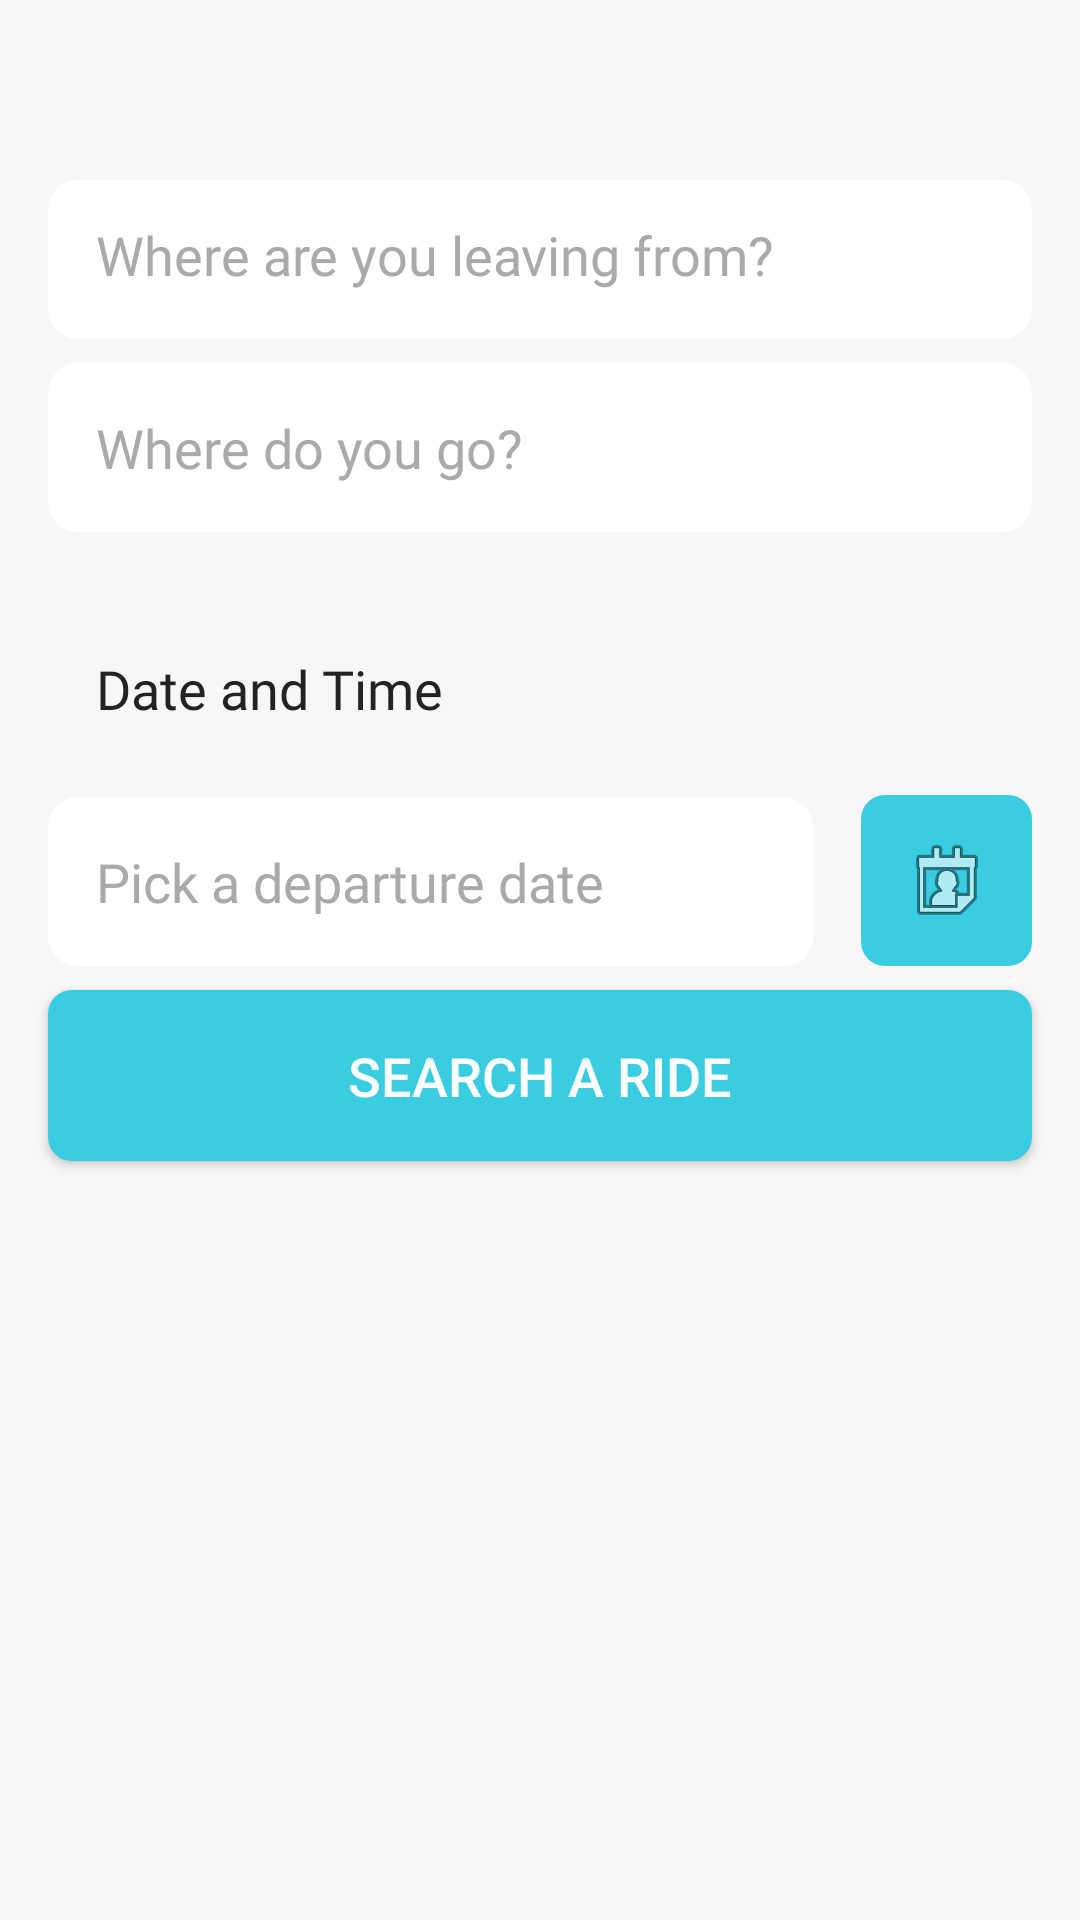

Reconstruct the res/layout file that produces this screen, plus the resources it refers to.
<!-- AndroidManifest.xml: application theme AppTheme -->
<!-- res/layout/activity_search_ride.xml -->
<?xml version="1.0" encoding="utf-8"?>
<android.support.constraint.ConstraintLayout xmlns:android="http://schemas.android.com/apk/res/android"
    xmlns:app="http://schemas.android.com/apk/res-auto"
    xmlns:tools="http://schemas.android.com/tools"
    android:layout_width="match_parent"
    android:layout_height="match_parent"
    android:background="#f7f7fa"
    tools:context=".SearchRide">

    <Button
        android:id="@+id/search_ride_btn"
        android:layout_width="0dp"
        android:layout_height="57dp"
        android:layout_marginEnd="16dp"
        android:layout_marginStart="16dp"
        android:layout_marginTop="8dp"
        android:background="@drawable/button_shape"
        android:padding="16dp"
        android:text="@string/search_ride_btn_txt"
        android:textSize="18sp"
        app:layout_constraintEnd_toEndOf="parent"
        app:layout_constraintStart_toStartOf="parent"
        app:layout_constraintTop_toBottomOf="@+id/searched_departure_date_txtview" />

    <EditText
        android:id="@+id/search_starting_point_txt"
        android:layout_width="0dp"
        android:layout_height="53dp"
        android:layout_marginEnd="16dp"
        android:layout_marginStart="16dp"
        android:layout_marginTop="60dp"
        android:background="@drawable/input_field_light"
        android:fontFamily="@font/montserrat"
        android:hint="@string/starting_point_hint"
        android:inputType="text|textCapCharacters|textCapWords"
        android:padding="16dp"
        android:textColor="@color/colorPrimaryDark"
        android:textColorHint="@android:color/darker_gray"
        android:textSize="18sp"
        app:layout_constraintEnd_toEndOf="parent"
        app:layout_constraintStart_toStartOf="parent"
        app:layout_constraintTop_toTopOf="parent" />

    <EditText
        android:id="@+id/search_finishing_point_txt"
        android:layout_width="0dp"
        android:layout_height="wrap_content"
        android:layout_marginEnd="16dp"
        android:layout_marginStart="16dp"
        android:layout_marginTop="8dp"
        android:background="@drawable/input_field_light"
        android:fontFamily="@font/montserrat"
        android:hint="@string/finishing_point_hint"
        android:inputType="text|textCapCharacters|textCapWords"
        android:padding="16dp"
        android:textColor="@color/colorPrimaryDark"
        android:textColorHint="@android:color/darker_gray"
        android:textSize="18sp"
        app:layout_constraintEnd_toEndOf="parent"
        app:layout_constraintHorizontal_bias="1.0"
        app:layout_constraintStart_toStartOf="parent"
        app:layout_constraintTop_toBottomOf="@+id/search_starting_point_txt" />

    <TextView
        android:id="@+id/date_time_txtview"
        android:layout_width="0dp"
        android:layout_height="wrap_content"
        android:layout_marginEnd="16dp"
        android:layout_marginStart="16dp"
        android:layout_marginTop="24dp"
        android:fontFamily="@font/montserrat"
        android:padding="16dp"
        android:text="@string/date_time_txt"
        android:textColor="@color/colorPrimaryDark"
        android:textSize="18sp"
        app:layout_constraintEnd_toEndOf="parent"
        app:layout_constraintStart_toStartOf="parent"
        app:layout_constraintTop_toBottomOf="@+id/search_finishing_point_txt" />

    <EditText
        android:id="@+id/searched_departure_date_txtview"
        android:layout_width="0dp"
        android:layout_height="wrap_content"
        android:layout_marginStart="16dp"
        android:layout_marginTop="8dp"
        android:background="@drawable/input_field_light"
        android:fontFamily="@font/montserrat"
        android:hint="@string/pick_departure_date_hint"
        android:padding="16dp"
        android:textColor="@android:color/darker_gray"
        android:textColorHint="@android:color/darker_gray"
        android:textSize="18sp"
        app:layout_constraintEnd_toStartOf="@+id/search_calendar_btn"
        app:layout_constraintHorizontal_bias="0.5"
        app:layout_constraintStart_toStartOf="parent"
        app:layout_constraintTop_toBottomOf="@+id/date_time_txtview" />

    <ImageButton
        android:id="@+id/search_calendar_btn"
        android:layout_width="57dp"
        android:layout_height="57dp"
        android:layout_marginEnd="16dp"
        android:layout_marginStart="16dp"
        android:background="@drawable/button_shape"
        app:layout_constraintBottom_toBottomOf="@+id/searched_departure_date_txtview"
        app:layout_constraintEnd_toEndOf="parent"
        app:layout_constraintHorizontal_bias="0.5"
        app:layout_constraintStart_toEndOf="@+id/searched_departure_date_txtview"
        app:srcCompat="@android:drawable/ic_menu_my_calendar" />

    <android.support.v7.widget.RecyclerView
        android:id="@+id/result_list"
        android:layout_width="match_parent"
        android:layout_height="0dp"
        android:layout_marginBottom="50dp"
        android:layout_marginEnd="8dp"
        android:layout_marginStart="8dp"
        android:layout_marginTop="8dp"
        app:layout_constraintBottom_toBottomOf="parent"
        app:layout_constraintEnd_toEndOf="parent"
        app:layout_constraintStart_toStartOf="parent"
        app:layout_constraintTop_toBottomOf="@+id/search_ride_btn" />

</android.support.constraint.ConstraintLayout>
<!-- resources referenced by this layout -->
<resources>
  <color name="colorPrimaryDark">#232323</color>
  <!-- drawable button_shape (drawable) -->
  <?xml version="1.0" encoding="utf-8"?>
  <shape xmlns:android="http://schemas.android.com/apk/res/android" android:shape="rectangle">
      <solid android:color="#FF3ACCE1"/>
          <corners android:bottomLeftRadius="8dip"
              android:topRightRadius="8dip"
              android:topLeftRadius="8dip"
              android:bottomRightRadius="8dip" />
  </shape>
  <!-- drawable input_field_light (drawable) -->
  <?xml version="1.0" encoding="utf-8"?>
  <shape xmlns:android="http://schemas.android.com/apk/res/android" android:shape="rectangle">
      <solid android:color="#FFFFFF"/>
          <corners android:bottomLeftRadius="10dip"
              android:topRightRadius="10dp"
              android:topLeftRadius="10dp"
              android:bottomRightRadius="10dp" />
  </shape>
  <string name="date_time_txt">Date and Time</string>
  <string name="finishing_point_hint">Where do you go?</string>
  <string name="pick_departure_date_hint">Pick a departure date</string>
  <string name="search_ride_btn_txt">Search a Ride</string>
  <string name="starting_point_hint">Where are you leaving from?</string>
  <style name="AppTheme" parent="Theme.AppCompat.NoActionBar">
          
          <item name="android:statusBarColor">@android:color/transparent</item>
          <item name="android:windowTranslucentStatus">true</item>
          <item name="android:windowTranslucentNavigation">true</item>
  
      </style>
</resources>
